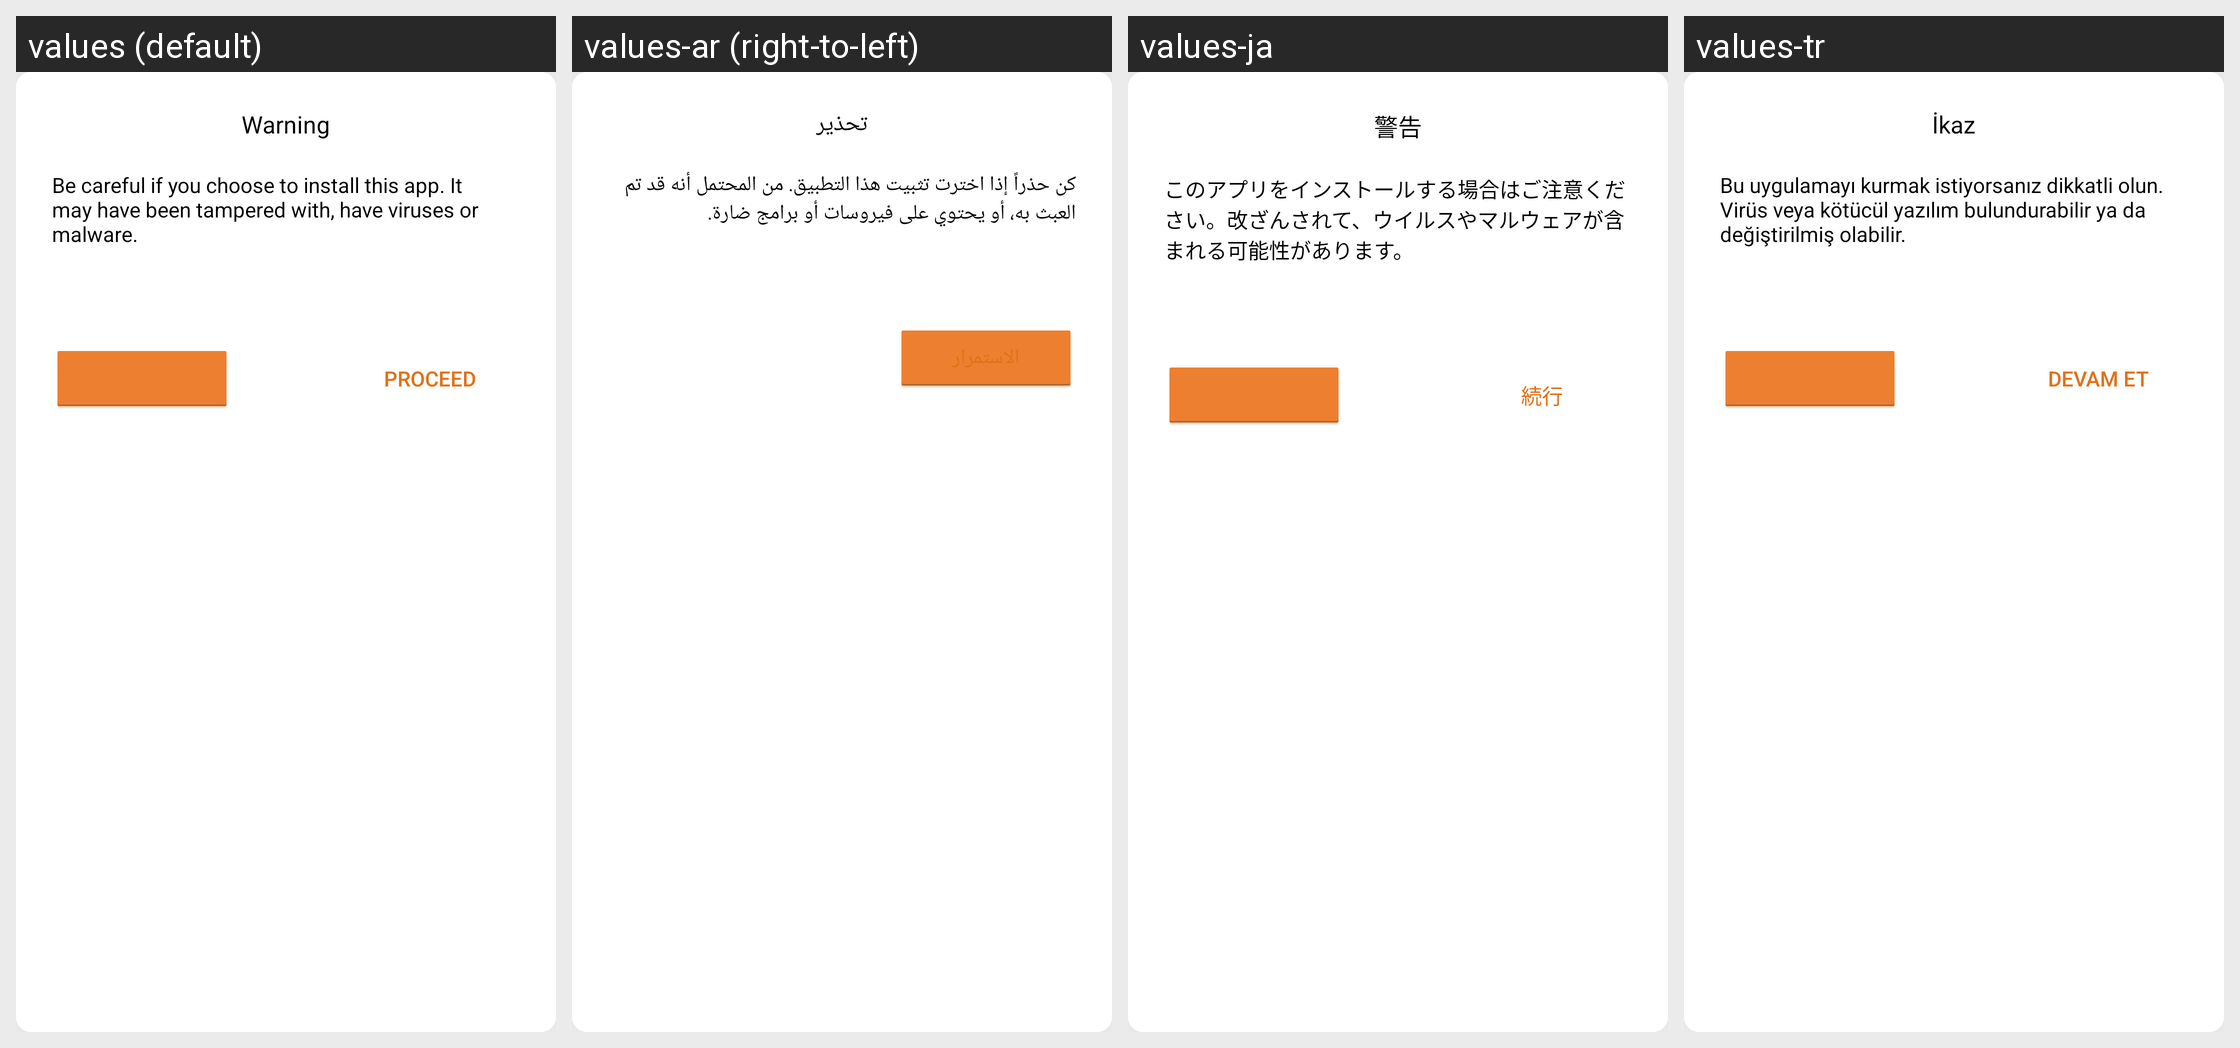

Translations of the strings shown on this Android screen, per locale in the grid:
Android screen res/layout/dialog_install_warning.xml rendered under 4 locales, left to right: values (default), values-ar (right-to-left), values-ja, values-tr. Device: Nexus 5 (rendered at 1080×1920; each locale shown at half size, 540×960, under a caption strip naming it); theme AptoideThemeDefault.
Other locales in the repository, not shown: values-af, values-bn, values-cs, values-da, values-de, values-el, values-es, values-et, values-fi, values-fr, values-gu, values-hi, values-hr, values-hu, values-in, values-it, values-iw, values-ka, values-km, values-kn, values-ko, values-lo, values-lt, values-ml, values-mr, values-ms, values-my, values-nb, values-nl, values-pa, values-pl, values-pt, values-pt-rBR, values-pt-rPT, values-ro, values-ru, values-sk, values-sr, values-sv, values-ta, values-te, values-th, values-tl, values-tl-rPH, values-uk, values-vi, values-zh-rCN, values-zh-rHK, values-zh-rTW.
Strings drawn on this screen, with the default value and each locale's value (text and hints the layout hard-codes, and strings that could not be matched under every locale, appear in the picture but are not listed):

warning
  values: Warning
  values-ar: تحذير
  values-ja: 警告
  values-tr: İkaz

dialog_install_warning_careful_text
  values: Be careful if you choose to install this app. It may have been tampered with, have viruses or malware.
  values-ar: كن حذراً إذا اخترت تثبيت هذا التطبيق. من المحتمل أنه قد تم العبث به، أو يحتوي على فيروسات أو برامج ضارة.
  values-ja: このアプリをインストールする場合はご注意ください。改ざんされて、ウイルスやマルウェアが含まれる可能性があります。
  values-tr: Bu uygulamayı kurmak istiyorsanız dikkatli olun. Virüs veya kötücül yazılım bulundurabilir ya da değiştirilmiş olabilir.
